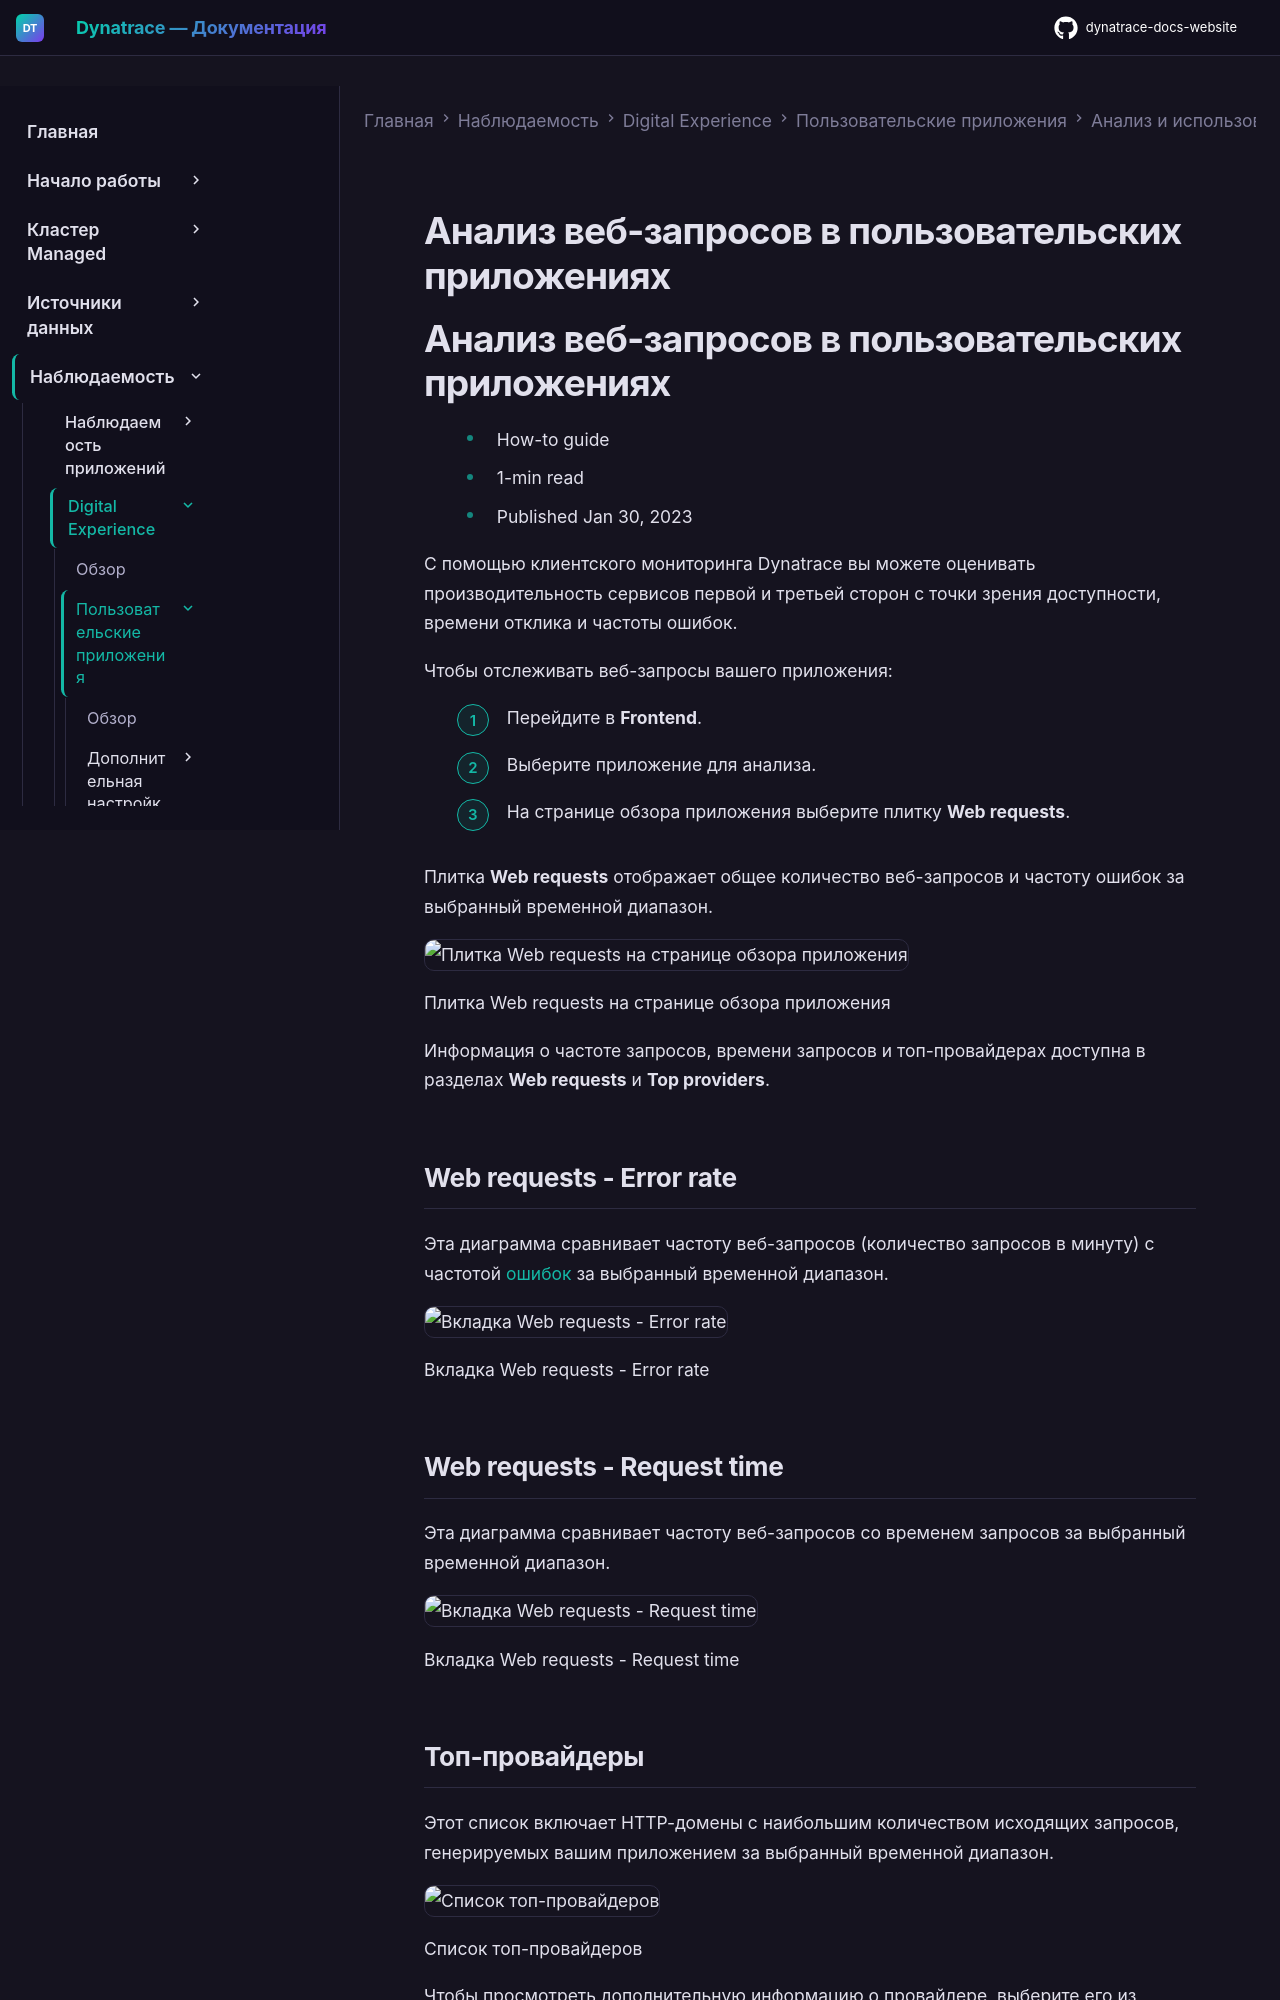

repository: Yerkebulan-Ardabayev/dynatrace-docs-website · page: managed-ru/observe/digital-experience/custom-applications/analyze-and-use/analyze-web-requests-custom/index.html · generator: mkdocs

---
title: Анализ веб-запросов в пользовательских приложениях
source: https://docs.dynatrace.com/managed/observe/digital-experience/custom-applications/analyze-and-use/analyze-web-requests-custom
scraped: 2026-05-12T11:33:38.432938
---

# Анализ веб-запросов в пользовательских приложениях

# Анализ веб-запросов в пользовательских приложениях

* How-to guide
* 1-min read
* Published Jan 30, 2023

С помощью клиентского мониторинга Dynatrace вы можете оценивать производительность сервисов первой и третьей сторон с точки зрения доступности, времени отклика и частоты ошибок.

Чтобы отслеживать веб-запросы вашего приложения:

1. Перейдите в **Frontend**.
2. Выберите приложение для анализа.
3. На странице обзора приложения выберите плитку **Web requests**.

Плитка **Web requests** отображает общее количество веб-запросов и частоту ошибок за выбранный временной диапазон.

![Плитка Web requests на странице обзора приложения](https://dt-cdn.net/images/web-requests-tile-mobile-app-2-852-01bbe5846b.png)

Плитка Web requests на странице обзора приложения

Информация о частоте запросов, времени запросов и топ-провайдерах доступна в разделах **Web requests** и **Top providers**.

## Web requests - Error rate

Эта диаграмма сравнивает частоту веб-запросов (количество запросов в минуту) с частотой [ошибок](/managed/observe/digital-experience/rum-concepts/user-and-error-events#error "Узнайте о событиях пользователей и ошибках, а также о типах событий, фиксируемых Dynatrace.") за выбранный временной диапазон.

![Вкладка Web requests - Error rate](https://dt-cdn.net/images/web-requests-error-rate-790-fb758ee8a4.png)

Вкладка Web requests - Error rate

## Web requests - Request time

Эта диаграмма сравнивает частоту веб-запросов со временем запросов за выбранный временной диапазон.

![Вкладка Web requests - Request time](https://dt-cdn.net/images/web-requests-request-time-790-aa8db1c006.png)

Вкладка Web requests - Request time
